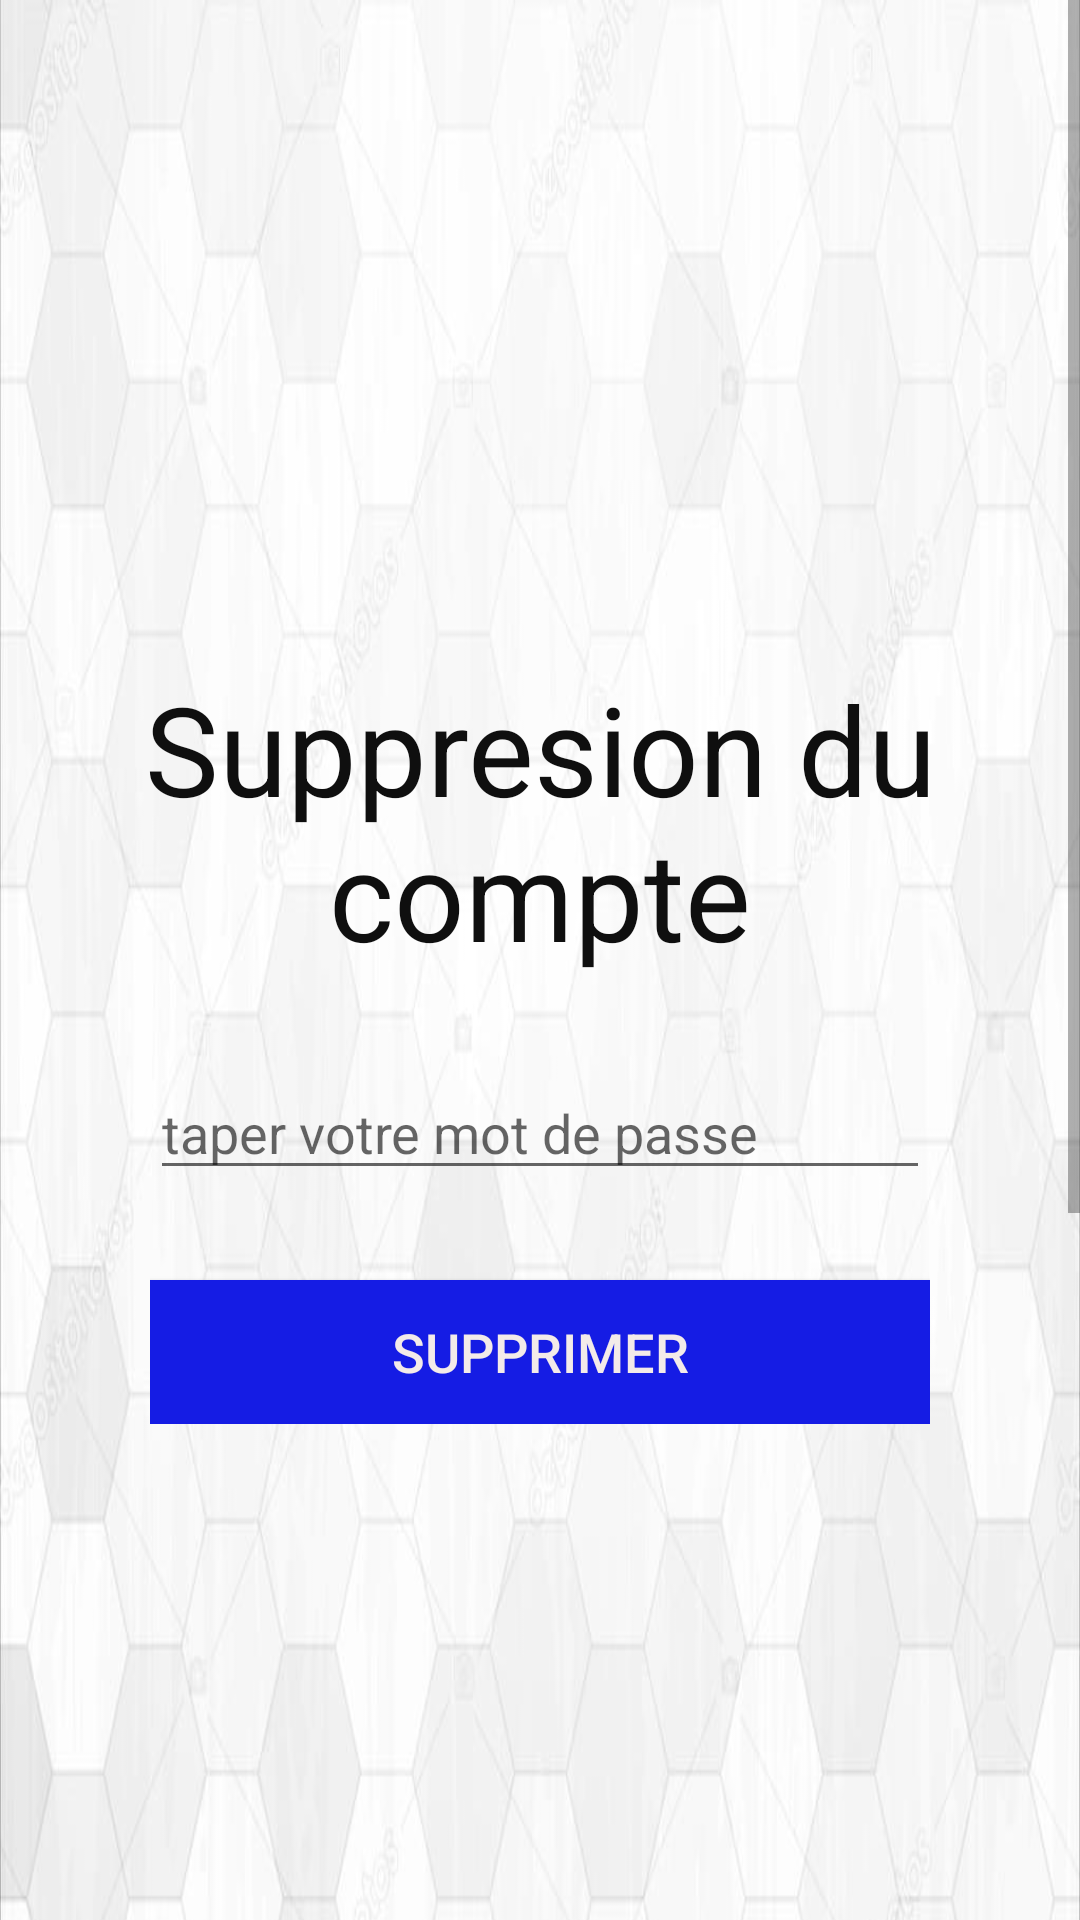

Produce the Android XML layout that renders to this screen, including the resource entries it uses.
<!-- AndroidManifest.xml: application theme Theme.VenteProduit -->
<!-- res/layout/activity_suppression_user.xml -->
<?xml version="1.0" encoding="utf-8"?>
<ScrollView xmlns:app="http://schemas.android.com/apk/res-auto"
    xmlns:android="http://schemas.android.com/apk/res/android"
    xmlns:tools="http://schemas.android.com/tools"
    android:layout_width="fill_parent"
    android:layout_height="fill_parent">
    <RelativeLayout
        android:layout_width="match_parent"
        android:layout_height="match_parent"
        tools:context=".MainActivity"
        android:background="@drawable/bg"
        >
        <ImageView
            android:layout_width="150dp"
            android:layout_height="150dp"
            android:layout_marginTop="72dp"
            android:layout_centerHorizontal="true"
            android:src="@drawable/supp"
            android:id="@+id/imglogo"
            ></ImageView>

        <TextView
            android:id="@+id/txtview"
            android:layout_width="wrap_content"
            android:layout_height="wrap_content"
            android:layout_below="@id/imglogo"
            android:gravity="center"
            android:text="Suppresion du compte"
            android:textColor="@color/colorPrimaryDark1"
            android:textSize="20pt"></TextView>
        <LinearLayout
            android:layout_height="wrap_content"
            android:layout_width="wrap_content"
            android:orientation="vertical"
            android:layout_below="@id/txtview"
            android:layout_alignParentLeft="true"
            android:layout_marginLeft="50dp"
            android:layout_alignParentRight="true"
            android:layout_marginRight="50dp"
            >

            <EditText
                android:id="@+id/pwd"
                android:layout_height="wrap_content"
                android:layout_width="match_parent"
                android:hint="taper votre mot de passe"
                android:inputType="textPassword"
                android:layout_marginTop="30dp"
                android:drawableLeft="@drawable/lock"
                ></EditText>

            <Button
                android:id="@+id/btnsupp"
                android:layout_width="match_parent"
                android:layout_height="wrap_content"
                android:layout_marginTop="30dp"
                android:background="@color/colorPrimary"
                android:text="SUPPRIMER"
                android:textAllCaps="false"
                android:textColor="#F3EBE9"
                android:textSize="18sp"
                android:onClick="supp"></Button>

        </LinearLayout>
    </RelativeLayout>
</ScrollView>
<!-- resources referenced by this layout -->
<resources>
  <color name="colorPrimary">#151CE4</color>
  <color name="colorPrimaryDark1">#0F0F0F</color>
  <!-- drawable bg: png bitmap (drawable-v24, 63947 bytes) -->
  <style name="Theme.VenteProduit" parent="Theme.MaterialComponents.DayNight.DarkActionBar">
          
  
  
  
  
  
  
  
          
          <item name="android:statusBarColor" tools:targetApi="l">?attr/colorPrimaryVariant</item>
          
      </style>
</resources>
